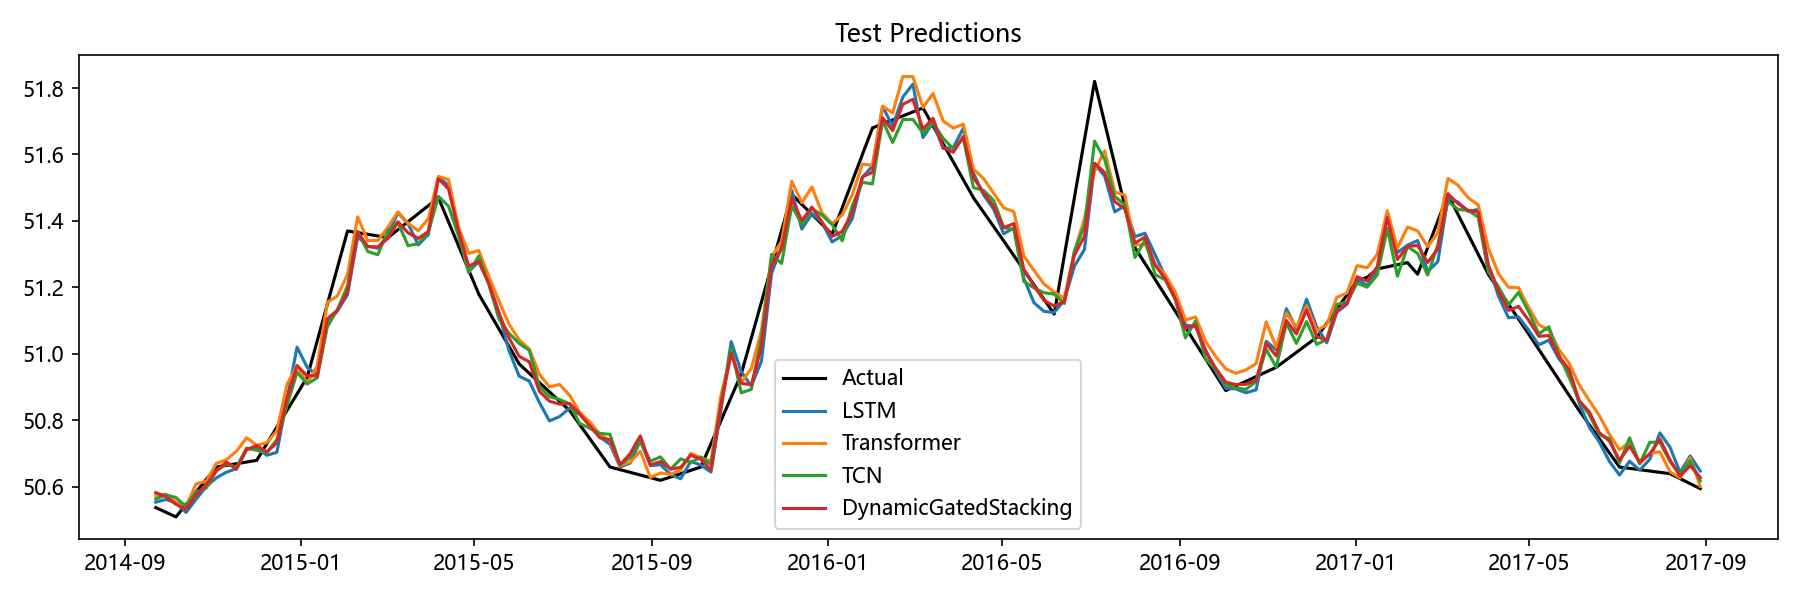

The data file committed next to this chart (first rows):
Date, Actual, LSTM, Transformer, TCN, Aquifer, DynamicGatedStacking
2014-09-22, 50.54, 50.55, 50.57, 50.56, 孔隙水5, 50.58
2014-09-29, 50.52, 50.56, 50.58, 50.58, 孔隙水5, 50.57
2014-10-06, 50.51, 50.55, 50.55, 50.57, 孔隙水5, 50.55
2014-10-13, 50.55, 50.52, 50.54, 50.54, 孔隙水5, 50.53
2014-10-20, 50.59, 50.56, 50.61, 50.59, 孔隙水5, 50.58
2014-10-27, 50.62, 50.6, 50.62, 50.6, 孔隙水5, 50.61
2014-11-03, 50.66, 50.63, 50.67, 50.65, 孔隙水5, 50.65
2014-11-10, 50.66, 50.64, 50.68, 50.67, 孔隙水5, 50.68
2014-11-17, 50.67, 50.66, 50.71, 50.66, 孔隙水5, 50.65
2014-11-24, 50.67, 50.71, 50.75, 50.72, 孔隙水5, 50.71
2014-12-01, 50.68, 50.72, 50.73, 50.71, 孔隙水5, 50.72
2014-12-08, 50.73, 50.7, 50.73, 50.7, 孔隙水5, 50.71
2014-12-15, 50.78, 50.7, 50.77, 50.74, 孔隙水5, 50.73
2014-12-22, 50.83, 50.86, 50.91, 50.84, 孔隙水5, 50.87
2014-12-29, 50.88, 51.02, 50.97, 50.95, 孔隙水5, 50.96
2015-01-05, 50.93, 50.96, 50.91, 50.91, 孔隙水5, 50.93
2015-01-12, 51.04, 50.94, 50.96, 50.93, 孔隙水5, 50.93
2015-01-19, 51.15, 51.09, 51.16, 51.08, 孔隙水5, 51.11
2015-01-26, 51.26, 51.13, 51.17, 51.13, 孔隙水5, 51.13
2015-02-02, 51.37, 51.18, 51.24, 51.21, 孔隙水5, 51.19
2015-02-09, 51.37, 51.35, 51.41, 51.37, 孔隙水5, 51.37
2015-02-16, 51.36, 51.32, 51.34, 51.31, 孔隙水5, 51.32
2015-02-23, 51.35, 51.32, 51.34, 51.3, 孔隙水5, 51.32
2015-03-02, 51.35, 51.36, 51.38, 51.37, 孔隙水5, 51.35
2015-03-09, 51.37, 51.43, 51.43, 51.39, 孔隙水5, 51.4
2015-03-16, 51.4, 51.39, 51.39, 51.33, 孔隙水5, 51.36
2015-03-23, 51.42, 51.33, 51.37, 51.33, 孔隙水5, 51.35
2015-03-30, 51.45, 51.36, 51.41, 51.37, 孔隙水5, 51.37
2015-04-06, 51.47, 51.53, 51.53, 51.47, 孔隙水5, 51.53
2015-04-13, 51.4, 51.51, 51.52, 51.44, 孔隙水5, 51.5
2015-04-20, 51.33, 51.36, 51.38, 51.35, 孔隙水5, 51.37
2015-04-27, 51.25, 51.25, 51.3, 51.24, 孔隙水5, 51.26
2015-05-04, 51.18, 51.28, 51.31, 51.29, 孔隙水5, 51.28
2015-05-11, 51.13, 51.21, 51.23, 51.21, 孔隙水5, 51.21
2015-05-18, 51.08, 51.12, 51.16, 51.1, 孔隙水5, 51.12
2015-05-25, 51.02, 51.01, 51.09, 51.06, 孔隙水5, 51.05
2015-06-01, 50.97, 50.93, 51.04, 51.03, 孔隙水5, 50.99
2015-06-08, 50.94, 50.92, 51.02, 51.01, 孔隙水5, 50.98
2015-06-15, 50.91, 50.85, 50.94, 50.9, 孔隙水5, 50.89
2015-06-22, 50.89, 50.8, 50.9, 50.87, 孔隙水5, 50.86
2015-06-29, 50.86, 50.81, 50.91, 50.86, 孔隙水5, 50.85
2015-07-06, 50.83, 50.84, 50.88, 50.85, 孔隙水5, 50.85
2015-07-13, 50.79, 50.82, 50.82, 50.79, 孔隙水5, 50.82
2015-07-20, 50.74, 50.79, 50.8, 50.78, 孔隙水5, 50.78
2015-07-27, 50.7, 50.75, 50.76, 50.76, 孔隙水5, 50.75
2015-08-03, 50.66, 50.73, 50.74, 50.76, 孔隙水5, 50.74
2015-08-10, 50.65, 50.66, 50.66, 50.67, 孔隙水5, 50.67
2015-08-17, 50.64, 50.67, 50.68, 50.69, 孔隙水5, 50.7
2015-08-24, 50.64, 50.74, 50.71, 50.74, 孔隙水5, 50.75
2015-08-31, 50.63, 50.66, 50.63, 50.68, 孔隙水5, 50.67
2015-09-07, 50.62, 50.67, 50.64, 50.69, 孔隙水5, 50.68
2015-09-14, 50.63, 50.64, 50.64, 50.65, 孔隙水5, 50.65
2015-09-21, 50.64, 50.62, 50.65, 50.68, 孔隙水5, 50.66
2015-09-28, 50.65, 50.68, 50.7, 50.67, 孔隙水5, 50.7
2015-10-05, 50.66, 50.67, 50.69, 50.69, 孔隙水5, 50.68
2015-10-12, 50.73, 50.64, 50.68, 50.67, 孔隙水5, 50.65
2015-10-19, 50.8, 50.83, 50.88, 50.85, 孔隙水5, 50.85
2015-10-26, 50.87, 51.04, 51, 51.02, 孔隙水5, 51
2015-11-02, 50.94, 50.95, 50.91, 50.88, 孔隙水5, 50.91
2015-11-09, 51.05, 50.9, 50.96, 50.89, 孔隙水5, 50.91
... 94 more rows
